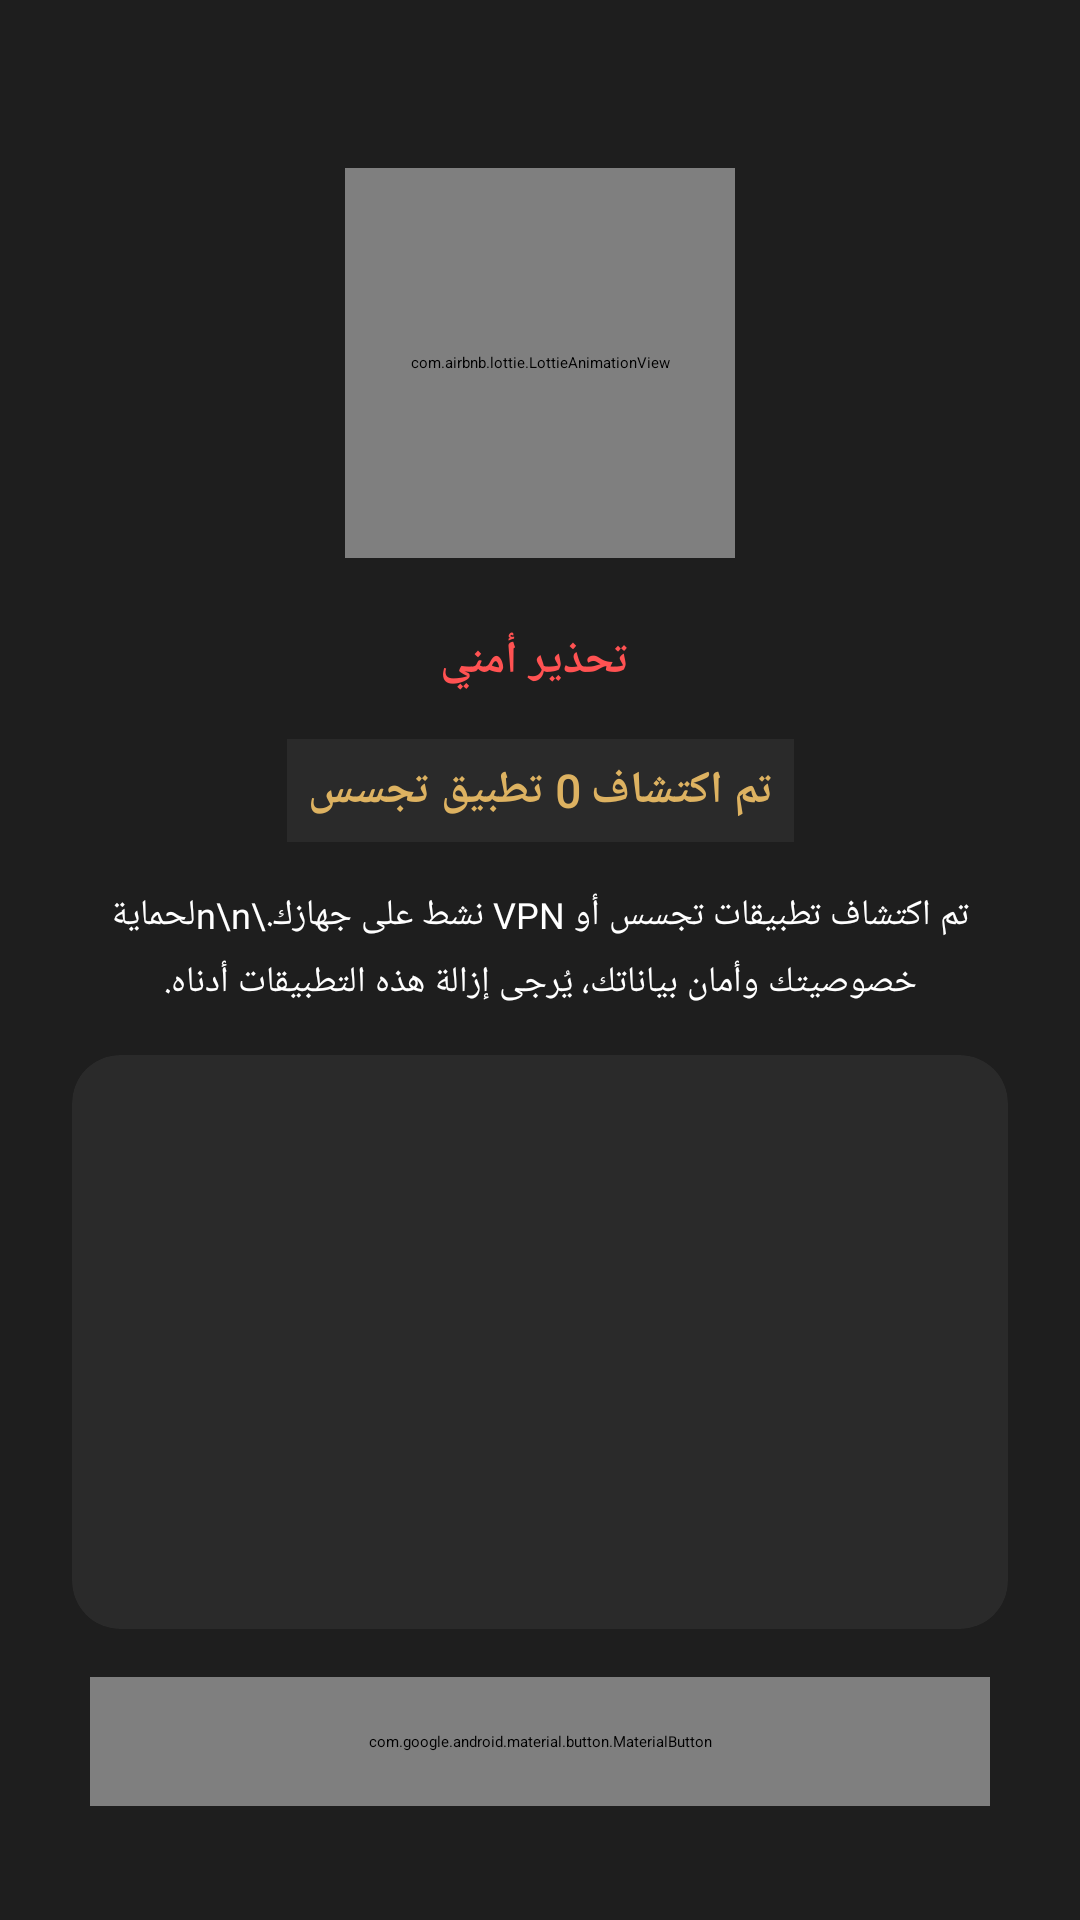

The Android layout XML behind this screen, and the referenced resources:
<!-- AndroidManifest.xml: application theme Theme.App.Splash -->
<!-- res/layout/fragment_security_warning.xml -->
<?xml version="1.0" encoding="utf-8"?>
<androidx.constraintlayout.widget.ConstraintLayout
    android:background="#ff1e1e1e"
    android:padding="24.0dip"
    android:layout_width="fill_parent"
    android:layout_height="fill_parent"
    xmlns:android="http://schemas.android.com/apk/res/android"
    xmlns:app="http://schemas.android.com/apk/res-auto">
    <com.airbnb.lottie.LottieAnimationView
        android:id="@id/security_warning_animation"
        android:layout_width="130.0dip"
        android:layout_height="130.0dip"
        android:layout_marginTop="32.0dip"
        app:layout_constraintEnd_toEndOf="parent"
        app:layout_constraintStart_toStartOf="parent"
        app:layout_constraintTop_toTopOf="parent"
        app:lottie_autoPlay="true"
        app:lottie_loop="true"
        app:lottie_rawRes="@raw/security_warning" />
    <TextView
        android:textSize="15.0sp"
        android:textStyle="bold"
        android:textColor="#ffff5252"
        android:id="@id/warning_title"
        android:layout_width="wrap_content"
        android:layout_height="wrap_content"
        android:layout_marginTop="24.0dip"
        android:text=" تحذير أمني"
        android:fontFamily="@font/kufi"
        app:layout_constraintEnd_toEndOf="parent"
        app:layout_constraintStart_toStartOf="parent"
        app:layout_constraintTop_toBottomOf="@id/security_warning_animation" />
    <TextView
        android:textSize="15.0sp"
        android:textStyle="bold"
        android:textColor="@color/bottom_nav_text_selected"
        android:id="@id/threat_count_text"
        android:background="#ff2a2a2a"
        android:padding="7.0dip"
        android:layout_width="wrap_content"
        android:layout_height="wrap_content"
        android:layout_marginTop="16.0dip"
        android:text="تم اكتشاف 0 تطبيق تجسس"
        android:fontFamily="@font/kufi"
        app:layout_constraintEnd_toEndOf="parent"
        app:layout_constraintStart_toStartOf="parent"
        app:layout_constraintTop_toBottomOf="@id/warning_title" />
    <TextView
        android:textSize="12.0sp"
        android:textColor="#ffffffff"
        android:gravity="center"
        android:id="@id/warning_message"
        android:layout_width="0.0dip"
        android:layout_height="wrap_content"
        android:layout_marginTop="16.0dip"
        android:text="تم اكتشاف تطبيقات تجسس أو VPN نشط على جهازك.\n\nلحماية خصوصيتك وأمان بياناتك، يُرجى إزالة هذه التطبيقات أدناه."
        android:lineSpacingExtra="6.0dip"
        android:fontFamily="@font/kufi"
        app:layout_constraintEnd_toEndOf="parent"
        app:layout_constraintStart_toStartOf="parent"
        app:layout_constraintTop_toBottomOf="@id/threat_count_text"
        app:layout_constraintWidth_max="350.0dip" />
    <androidx.cardview.widget.CardView
        android:id="@id/apps_card"
        android:layout_width="0.0dip"
        android:layout_height="0.0dip"
        android:layout_marginTop="16.0dip"
        android:layout_marginBottom="16.0dip"
        app:cardBackgroundColor="#ff2a2a2a"
        app:cardCornerRadius="16.0dip"
        app:cardElevation="4.0dip"
        app:layout_constraintBottom_toTopOf="@id/exit_button"
        app:layout_constraintEnd_toEndOf="parent"
        app:layout_constraintStart_toStartOf="parent"
        app:layout_constraintTop_toBottomOf="@id/warning_message">
        <androidx.recyclerview.widget.RecyclerView
            android:id="@id/detected_apps_recycler_view"
            android:padding="0.0dip"
            android:layout_width="fill_parent"
            android:layout_height="fill_parent" />
    </androidx.cardview.widget.CardView>
    <com.google.android.material.button.MaterialButton
        android:textSize="10.0sp"
        android:textStyle="bold"
        android:textColor="#ffffffff"
        android:id="@id/exit_button"
        android:paddingTop="18.0dip"
        android:paddingBottom="18.0dip"
        android:layout_width="0.0dip"
        android:layout_height="wrap_content"
        android:layout_marginBottom="14.0dip"
        android:text="الخروج من التطبيق"
        android:fontFamily="@font/kufi"
        app:backgroundTint="@color/bottom_nav_icon_unselected"
        app:cornerRadius="24.0dip"
        app:layout_constraintBottom_toBottomOf="parent"
        app:layout_constraintEnd_toEndOf="parent"
        app:layout_constraintStart_toStartOf="parent"
        app:layout_constraintWidth_max="300.0dip" />
</androidx.constraintlayout.widget.ConstraintLayout>
<!-- resources referenced by this layout -->
<resources>
  <color name="bottom_nav_icon_unselected">#8cffffff</color>
  <color name="bottom_nav_text_selected">#ffddb261</color>
</resources>
